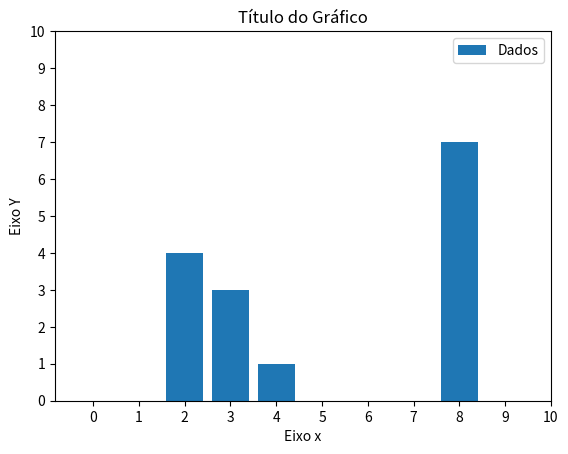

Source code (Python):

import matplotlib.pyplot as plt

x=[0,2,3,4,8]
y=[0,4,3,1,7]

plt.bar(x, y, label = 'Dados')
plt.ylabel("Eixo Y")
plt.xlabel("Eixo x")
plt.title("Título do Gráfico")
plt.xticks([0,1,2,3,4,5,6,7,8,9,10])
plt.yticks([0,1,2,3,4,5,6,7,8,9,10])
plt.legend()
plt.show()

